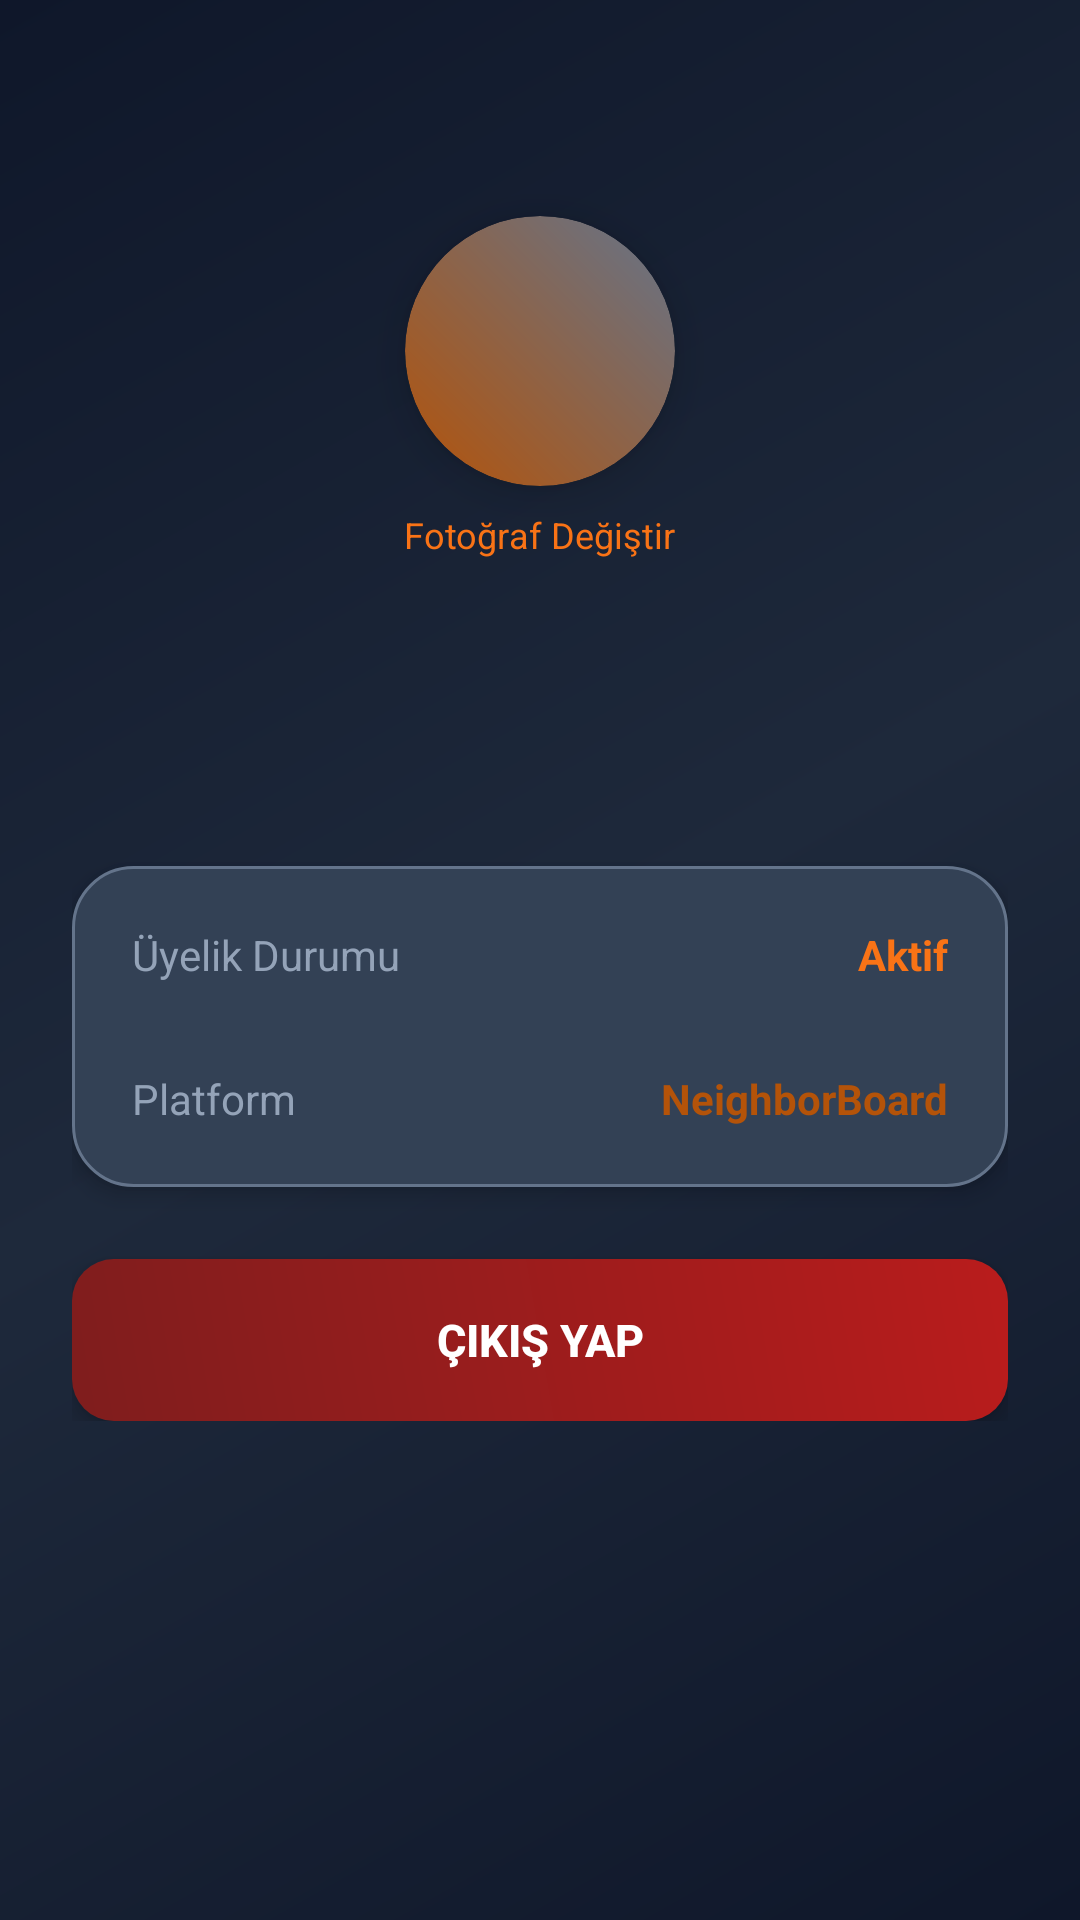

The Android layout XML behind this screen, and the referenced resources:
<!-- AndroidManifest.xml: application theme Theme.NeighborBoard -->
<!-- res/layout/fragment_profile.xml -->
<?xml version="1.0" encoding="utf-8"?>
<ScrollView
    xmlns:android="http://schemas.android.com/apk/res/android"
    android:layout_width="match_parent"
    android:layout_height="match_parent"
    android:background="@drawable/bg_dark_gradient">

    <LinearLayout
        android:layout_width="match_parent"
        android:layout_height="wrap_content"
        android:orientation="vertical"
        android:padding="24dp"
        android:gravity="center">

        <ImageView
            android:id="@+id/ivProfilePhoto"
            android:layout_width="90dp"
            android:layout_height="90dp"
            android:background="@drawable/bg_avatar"
            android:layout_marginTop="48dp"
            android:layout_marginBottom="8dp"
            android:elevation="8dp"
            android:scaleType="centerCrop"
            android:clipToOutline="true"/>

        <TextView
            android:id="@+id/tvChangePhoto"
            android:layout_width="wrap_content"
            android:layout_height="wrap_content"
            android:text="Fotoğraf Değiştir"
            android:textSize="12sp"
            android:textColor="@color/accent"
            android:layout_marginBottom="16dp"
            android:clickable="true"
            android:focusable="true"/>

        <TextView
            android:id="@+id/tvDisplayName"
            android:layout_width="wrap_content"
            android:layout_height="wrap_content"
            android:textSize="22sp"
            android:textStyle="bold"
            android:textColor="@color/text_primary"
            android:layout_marginBottom="6dp"/>

        <TextView
            android:id="@+id/tvApartmentCode"
            android:layout_width="wrap_content"
            android:layout_height="wrap_content"
            android:textSize="14sp"
            android:textColor="@color/text_secondary"
            android:layout_marginBottom="32dp"/>

        <LinearLayout
            android:layout_width="match_parent"
            android:layout_height="wrap_content"
            android:orientation="vertical"
            android:background="@drawable/bg_glass_card"
            android:padding="20dp"
            android:layout_marginBottom="16dp"
            android:elevation="4dp">

            <LinearLayout
                android:layout_width="match_parent"
                android:layout_height="wrap_content"
                android:orientation="horizontal"
                android:gravity="center_vertical"
                android:paddingBottom="14dp">

                <TextView
                    android:layout_width="0dp"
                    android:layout_height="wrap_content"
                    android:layout_weight="1"
                    android:text="Üyelik Durumu"
                    android:textSize="14sp"
                    android:textColor="@color/text_secondary"/>

                <TextView
                    android:layout_width="wrap_content"
                    android:layout_height="wrap_content"
                    android:text="Aktif"
                    android:textSize="14sp"
                    android:textColor="@color/accent"
                    android:textStyle="bold"/>

            </LinearLayout>

            <View
                android:layout_width="match_parent"
                android:layout_height="1dp"
                android:background="@color/divider"
                android:layout_marginBottom="14dp"/>

            <LinearLayout
                android:layout_width="match_parent"
                android:layout_height="wrap_content"
                android:orientation="horizontal"
                android:gravity="center_vertical">

                <TextView
                    android:layout_width="0dp"
                    android:layout_height="wrap_content"
                    android:layout_weight="1"
                    android:text="Platform"
                    android:textSize="14sp"
                    android:textColor="@color/text_secondary"/>

                <TextView
                    android:layout_width="wrap_content"
                    android:layout_height="wrap_content"
                    android:text="NeighborBoard"
                    android:textSize="14sp"
                    android:textColor="@color/secondary"
                    android:textStyle="bold"/>

            </LinearLayout>

        </LinearLayout>

        <Button
            android:id="@+id/btnLogout"
            android:layout_width="match_parent"
            android:layout_height="54dp"
            android:text="Çıkış Yap"
            android:textSize="15sp"
            android:textStyle="bold"
            android:textColor="@color/text_on_primary"
            android:background="@drawable/bg_button_logout"
            android:stateListAnimator="@null"
            android:elevation="4dp"
            android:layout_marginTop="8dp"/>

    </LinearLayout>

</ScrollView>
<!-- resources referenced by this layout -->
<resources>
  <color name="accent">#F97316</color>
  <color name="divider">#334155</color>
  <color name="secondary">#B45309</color>
  <color name="text_on_primary">#FFFFFF</color>
  <color name="text_primary">#F8FAFC</color>
  <color name="text_secondary">#94A3B8</color>
  <!-- drawable bg_avatar (drawable) -->
  <?xml version="1.0" encoding="utf-8"?>
  <shape xmlns:android="http://schemas.android.com/apk/res/android"
      android:shape="oval">
      <gradient
          android:startColor="@color/secondary"
          android:endColor="@color/primary"
          android:angle="45"/>
  </shape>
  <!-- drawable bg_button_logout (drawable) -->
  <?xml version="1.0" encoding="utf-8"?>
  <shape xmlns:android="http://schemas.android.com/apk/res/android"
      android:shape="rectangle">
      <gradient
          android:startColor="#7F1D1D"
          android:endColor="#B91C1C"
          android:angle="45"
          android:type="linear"/>
      <corners android:radius="14dp"/>
  </shape>
  <!-- drawable bg_dark_gradient (drawable) -->
  <?xml version="1.0" encoding="utf-8"?>
  <shape xmlns:android="http://schemas.android.com/apk/res/android">
      <gradient
          android:startColor="@color/background"
          android:centerColor="@color/surface"
          android:endColor="@color/background"
          android:angle="135"
          android:type="linear"/>
  </shape>
  <!-- drawable bg_glass_card (drawable) -->
  <?xml version="1.0" encoding="utf-8"?>
  <shape xmlns:android="http://schemas.android.com/apk/res/android"
      android:shape="rectangle">
      <solid android:color="@color/primary_dark"/>
      <corners android:radius="20dp"/>
      <stroke android:width="1dp" android:color="@color/primary"/>
  </shape>
  <style name="Theme.NeighborBoard" parent="Theme.MaterialComponents.DayNight.NoActionBar">
          <item name="colorPrimary">@color/primary</item>
          <item name="colorPrimaryVariant">@color/primary_dark</item>
          <item name="colorSecondary">@color/secondary</item>
          <item name="colorAccent">@color/accent</item>
          <item name="android:statusBarColor">@color/background</item>
          <item name="android:windowBackground">@color/background</item>
          <item name="android:textColor">@color/text_primary</item>
      </style>
  <color name="primary">#64748B</color>
  <color name="background">#0F172A</color>
  <color name="surface">#1E293B</color>
  <color name="primary_dark">#334155</color>
</resources>
